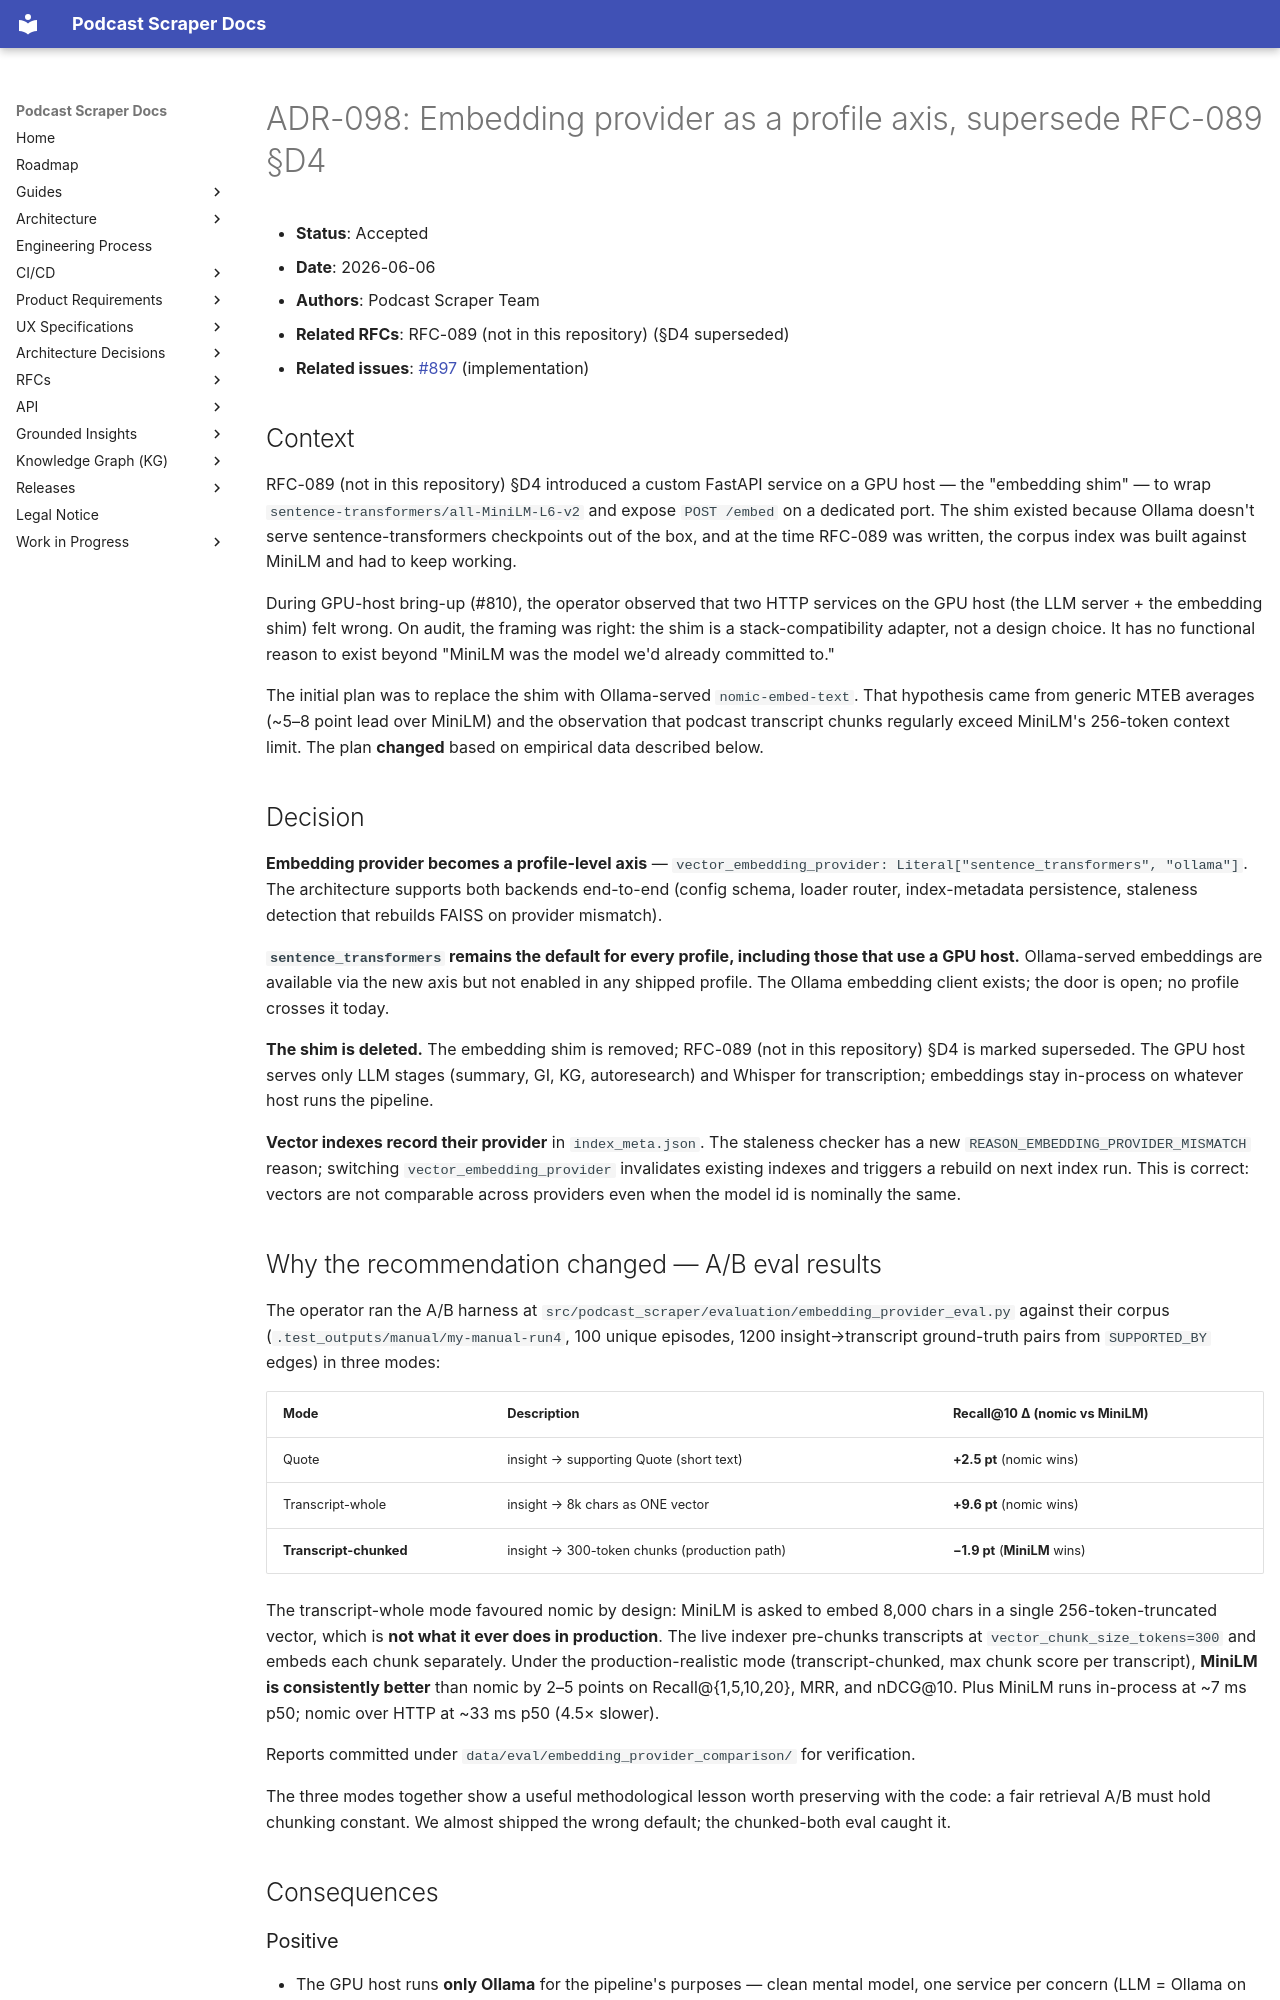

repository: chipi/podcast_scraper · page: adr/ADR-098-embedding-provider-profile-axis/index.html · generator: mkdocs

# ADR-098: Embedding provider as a profile axis, supersede RFC-089 §D4

- **Status**: Accepted
- **Date**: 2026-06-06
- **Authors**: Podcast Scraper Team
- **Related RFCs**: RFC-089 (not in this repository) (§D4 superseded)
- **Related issues**: [#897](https://github.com/chipi/podcast_scraper/issues/897) (implementation)

## Context

RFC-089 (not in this repository) §D4 introduced a custom FastAPI service on a GPU host — the "embedding shim" — to wrap `sentence-transformers/all-MiniLM-L6-v2` and expose `POST /embed` on a dedicated port. The shim existed because Ollama doesn't serve sentence-transformers checkpoints out of the box, and at the time RFC-089 was written, the corpus index was built against MiniLM and had to keep working.

During GPU-host bring-up (#810), the operator observed that two HTTP services on the GPU host (the LLM server + the embedding shim) felt wrong. On audit, the framing was right: the shim is a stack-compatibility adapter, not a design choice. It has no functional reason to exist beyond "MiniLM was the model we'd already committed to."

The initial plan was to replace the shim with Ollama-served `nomic-embed-text`. That hypothesis came from generic MTEB averages (~5–8 point lead over MiniLM) and the observation that podcast transcript chunks regularly exceed MiniLM's 256-token context limit. The plan **changed** based on empirical data described below.

## Decision

**Embedding provider becomes a profile-level axis** — `vector_embedding_provider: Literal["sentence_transformers", "ollama"]`. The architecture supports both backends end-to-end (config schema, loader router, index-metadata persistence, staleness detection that rebuilds FAISS on provider mismatch).

**`sentence_transformers` remains the default for every profile, including those that use a GPU host.** Ollama-served embeddings are available via the new axis but not enabled in any shipped profile. The Ollama embedding client exists; the door is open; no profile crosses it today.

**The shim is deleted.** The embedding shim is removed; RFC-089 (not in this repository) §D4 is marked superseded. The GPU host serves only LLM stages (summary, GI, KG, autoresearch) and Whisper for transcription; embeddings stay in-process on whatever host runs the pipeline.

**Vector indexes record their provider** in `index_meta.json`. The staleness checker has a new `REASON_EMBEDDING_PROVIDER_MISMATCH` reason; switching `vector_embedding_provider` invalidates existing indexes and triggers a rebuild on next index run. This is correct: vectors are not comparable across providers even when the model id is nominally the same.
